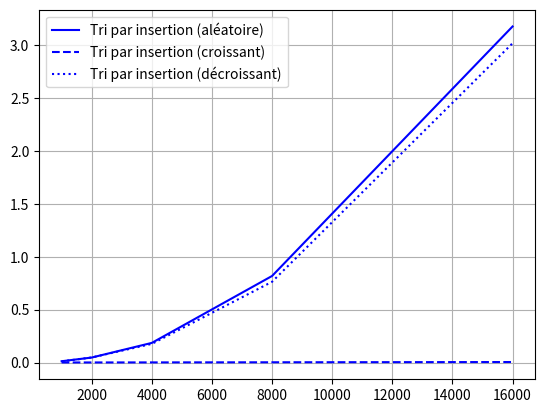

The script that saved this image:
from random import randint, shuffle
from time import *
import matplotlib.pyplot as plt

# ================================================================
# création des données d'entrée :
# tableaux d'entiers (ordre aléatoire, croissant et décroissants)
# de tailles 1000, 2000, 4000, 8000 et 16000

taille = 1000
donnees_alea = []
donnees_up = []
donnees_down = []
axis = []

for i in range(5):
    tab_alea = []
    tab_up = []
    tab_down = []
    for j in range(taille*2**i):
        tab_alea.append(j)
        tab_up.append(j) 
        tab_down.append(taille*2**i-j-1)
    shuffle(tab_alea) 
    donnees_alea.append(tab_alea)
    donnees_up.append(tab_up)
    donnees_down.append(tab_down)
    axis.append(taille*2**i)

# ================================================================

def executer_fonction(fonction,color,nom):
    """ mesure les temps d'exécution de la fonction passée en paramètre pour 
    des tableaux de tailles 1000, 2000, 4000, 8000 et 16000, et affiche les 
    résultats dans la console et sous forme de graphiques (avec matplotlib)"""
    temps_alea = []
    temps_up = []
    temps_down = []
    for i in range(5):
        debut = perf_counter()
        fonction(donnees_alea[i])
        fin = perf_counter()
        duree = fin-debut
        temps_alea.append(duree)
        
        debut = perf_counter()
        fonction(donnees_up[i])
        fin = perf_counter()
        duree = fin-debut
        temps_up.append(duree)

        debut = perf_counter()
        fonction(donnees_down[i])
        fin = perf_counter()
        duree = fin-debut
        temps_down.append(duree)
        
    plt.plot(axis,temps_alea,'-'+color,label=nom+' (aléatoire)')
    plt.plot(axis,temps_up,'--'+color,label=nom+' (croissant)')
    plt.plot(axis,temps_down,':'+color,label=nom+' (décroissant)')

    print("{:^8} | {:^39}".format("","temps d'exécution"))
    print("{:^8} | {:^11} | {:^11} | {:^11}".format("taille","aléatoire","croissant","décroissant"))
    print("{:^8} | {:^11} | {:^11} | {:^11}".format("","","",""))
    for i in range(5):
        print("{:8d} | {:011.8f} | {:011.8f} | {:011.8f}".format(taille*2**i,temps_alea[i],\
                                                                 temps_up[i],temps_down[i]))

# =================================================================
# ================== Fonctions à tester ===========================

# Recherche du minimum
#def element_min(tab) :
    ## A FAIRE ##

#executer_fonction(element_min,'r','Recherche du min')

# ===============================================================

# Recherche du maximum
#def element_max(tab) :
    ## A FAIRE ##

#executer_fonction(element_max,'r','Recherche du min')        

# ================================================================

# tri_selection

def tri_selection (tab) :
    for i in range(0,len(tab)-1) :    # de 0 à n-2
        indmin = i
        for j in range(i+1,len(tab)) : # de i+1 à n-1, recherche du min
            if tab[j] < tab[indmin] : indmin = j
        tab[indmin],tab[i]=tab[i],tab[indmin]  # echange de valeurs entre indmin et i

#executer_fonction(tri_selection,'g','Tri par sélection')

# ==================================================================

def position(t,i):
    for k in range(i,0,-1):
        if t[k-1]<=t[i]:
            return k
        #si on arrive ici alors t[i] est le plus petit
        return 0

def insérer(t,k,i):
    v = t[i]
    for j in range(i,k,-1):
        t[j]=t[j-1]
    t[k] = v

def tri_insertion(t):
    for i in range(1,len(t)):
        k = position(t,i)
        insérer(t,k,i)

executer_fonction(tri_insertion,'b','Tri par insertion')

# ===================================

# Tri bulle
#def tri_bulle (tab):
    ## A FAIRE ##

#executer_fonction(tri_bulle,'r','Tri bulle')

# ========================================================================================

# Tri fusion (fonction récursive ... programme terminale)
def fusion(gauche, droite):
    igauche, idroite = 0,0
    result = []
    while igauche < len(gauche) and idroite < len(droite):
        if gauche[igauche] < droite[idroite]:
            result.append(gauche[igauche])
            igauche += 1
        else:
            result.append(droite[idroite])
            idroite += 1
    result += gauche[igauche:]
    result += droite[idroite:]
    return result

def triFusion (tab):
    if len(tab) <= 1 :
        return tab
    milieu = len(tab) // 2
    gauche = triFusion(tab[:milieu])
    droite = triFusion(tab[milieu:])
    return fusion(gauche,droite)

#executer_fonction(triFusion,'k','Tri fusion')


# ========================================================================================

plt.grid(True)
plt.legend(loc='upper left')
plt.show()
